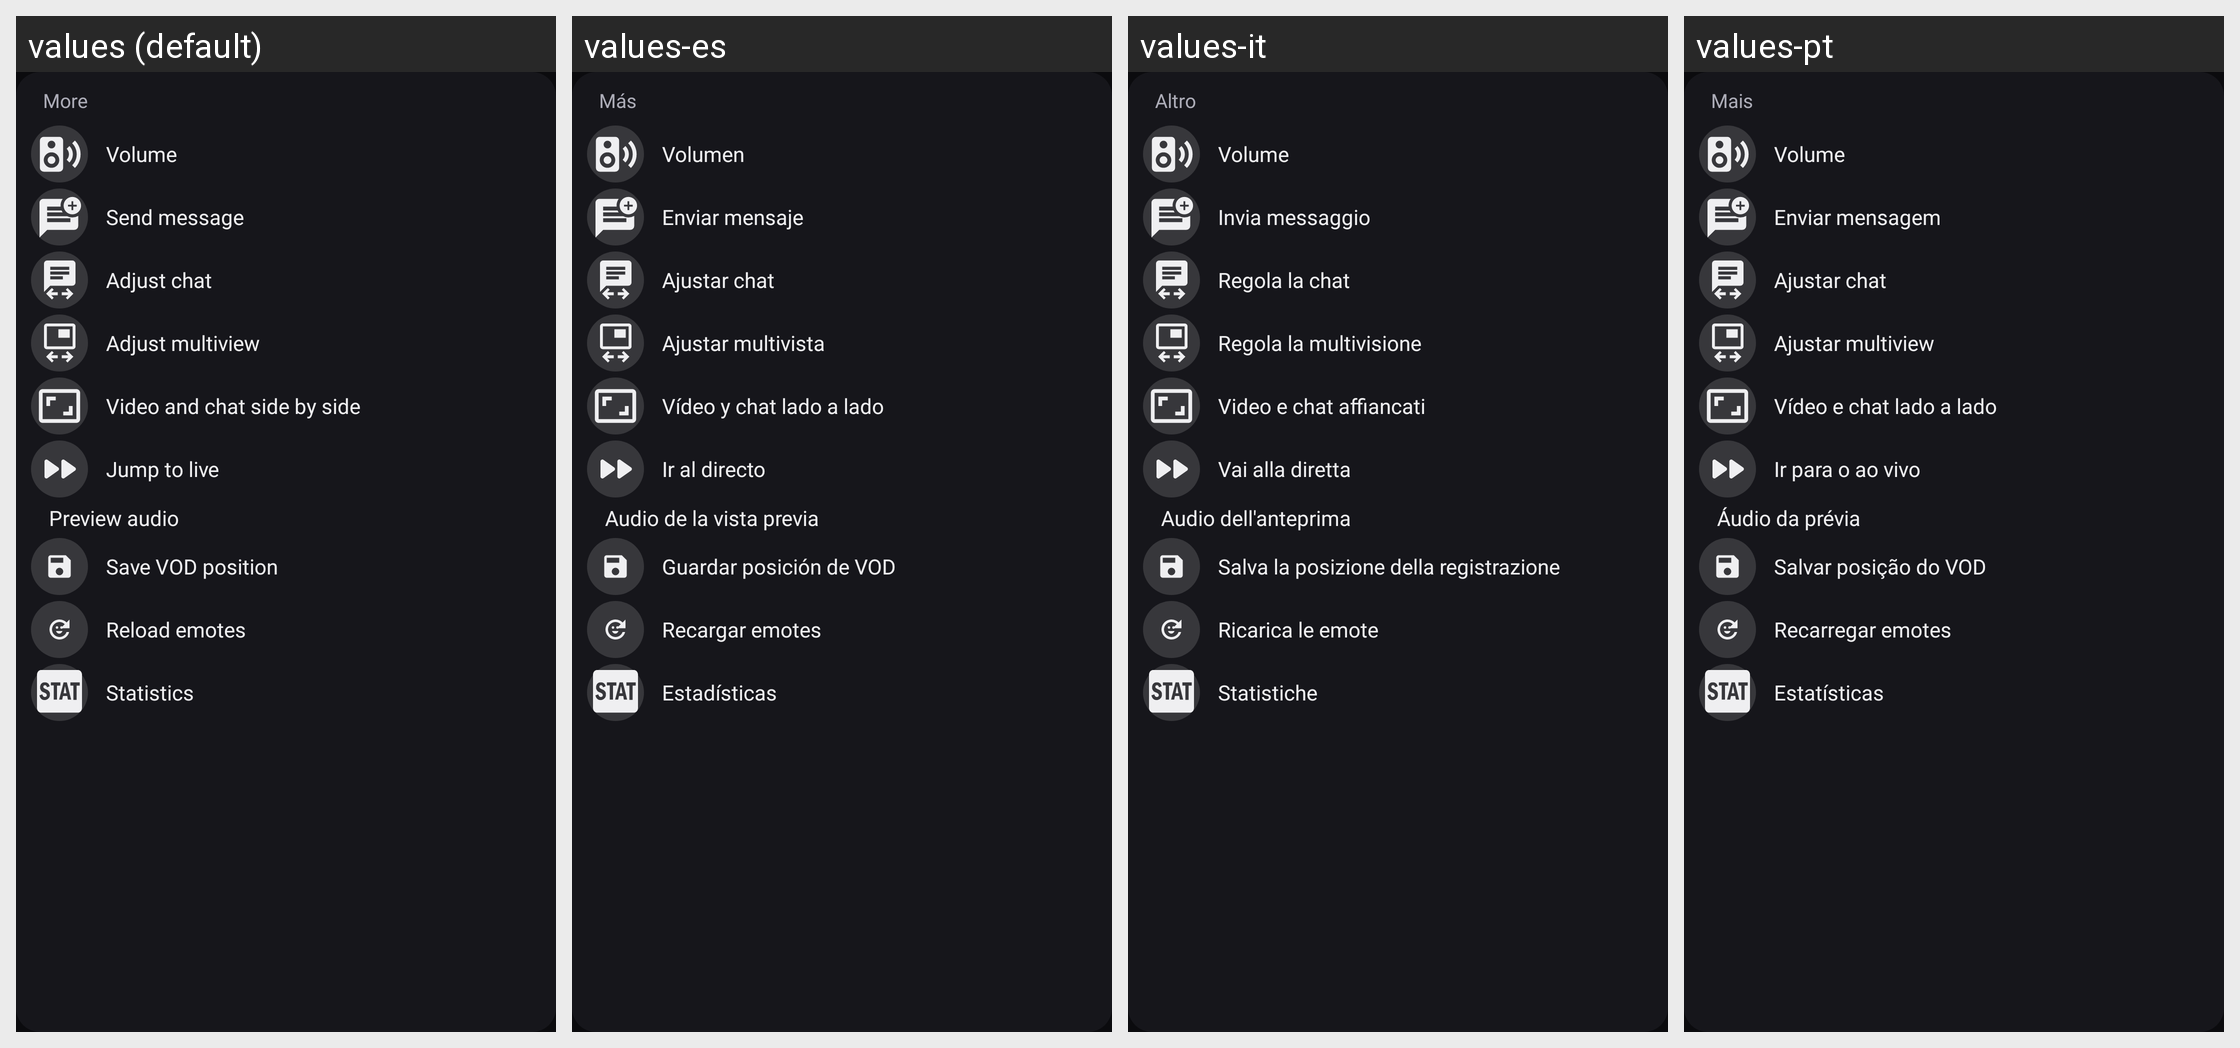

Locale-by-locale string values for the Android screen shown in this grid:
Android screen res/layout/include_player_more.xml rendered under 4 locales, left to right: values (default), values-es, values-it, values-pt. Device: Nexus 5 (rendered at 1080×1920; each locale shown at half size, 540×960, under a caption strip naming it); theme AppTheme_Shrug.
Other locales in the repository, not shown: values-de, values-fr, values-ja, values-ko, values-pl, values-ru, values-tr, values-zh.
Strings drawn on this screen, with the default value and each locale's value (text and hints the layout hard-codes, and strings that could not be matched under every locale, appear in the picture but are not listed):

player_more
  values: More
  values-es: Más
  values-it: Altro
  values-pt: Mais

tooltip_volume_control
  values: Volume
  values-es: Volumen
  values-it: Volume
  values-pt: Volume

player_more_volume
  values: Volume
  values-es: Volumen
  values-it: Volume
  values-pt: Volume

player_more_send_message
  values: Send message
  values-es: Enviar mensaje
  values-it: Invia messaggio
  values-pt: Enviar mensagem

tooltip_chat_position
  values: Adjust chat
  values-es: Ajustar chat
  values-it: Regola la chat
  values-pt: Ajustar chat

player_more_chat_position
  values: Adjust chat
  values-es: Ajustar chat
  values-it: Regola la chat
  values-pt: Ajustar chat

tooltip_multiview
  values: Adjust multiview
  values-es: Ajustar multivista
  values-it: Regola la multivisione
  values-pt: Ajustar multiview

player_more_multiview
  values: Adjust multiview
  values-es: Ajustar multivista
  values-it: Regola la multivisione
  values-pt: Ajustar multiview

tooltip_video_size
  values: Video and chat side by side
  values-es: Vídeo y chat lado a lado
  values-it: Video e chat affiancati
  values-pt: Vídeo e chat lado a lado

player_more_video_size
  values: Video and chat side by side
  values-es: Vídeo y chat lado a lado
  values-it: Video e chat affiancati
  values-pt: Vídeo e chat lado a lado

tooltip_fastforward
  values: Jump to live
  values-es: Ir al directo
  values-it: Vai alla diretta
  values-pt: Ir para o ao vivo

player_more_fastforward
  values: Jump to live
  values-es: Ir al directo
  values-it: Vai alla diretta
  values-pt: Ir para o ao vivo

tooltip_preview_audio
  values: Preview audio
  values-es: Audio de la vista previa
  values-it: Audio dell'anteprima
  values-pt: Áudio da prévia

player_more_preview_audio
  values: Preview audio
  values-es: Audio de la vista previa
  values-it: Audio dell'anteprima
  values-pt: Áudio da prévia

player_more_save_vod
  values: Save VOD position
  values-es: Guardar posición de VOD
  values-it: Salva la posizione della registrazione
  values-pt: Salvar posição do VOD

tooltip_emotes_reload
  values: Reload emotes
  values-es: Recargar emotes
  values-it: Ricarica le emote
  values-pt: Recarregar emotes

player_more_reload_emotes
  values: Reload emotes
  values-es: Recargar emotes
  values-it: Ricarica le emote
  values-pt: Recarregar emotes

tooltip_stat
  values: Statistics
  values-es: Estadísticas
  values-it: Statistiche
  values-pt: Estatísticas

player_more_stats
  values: Statistics
  values-es: Estadísticas
  values-it: Statistiche
  values-pt: Estatísticas
